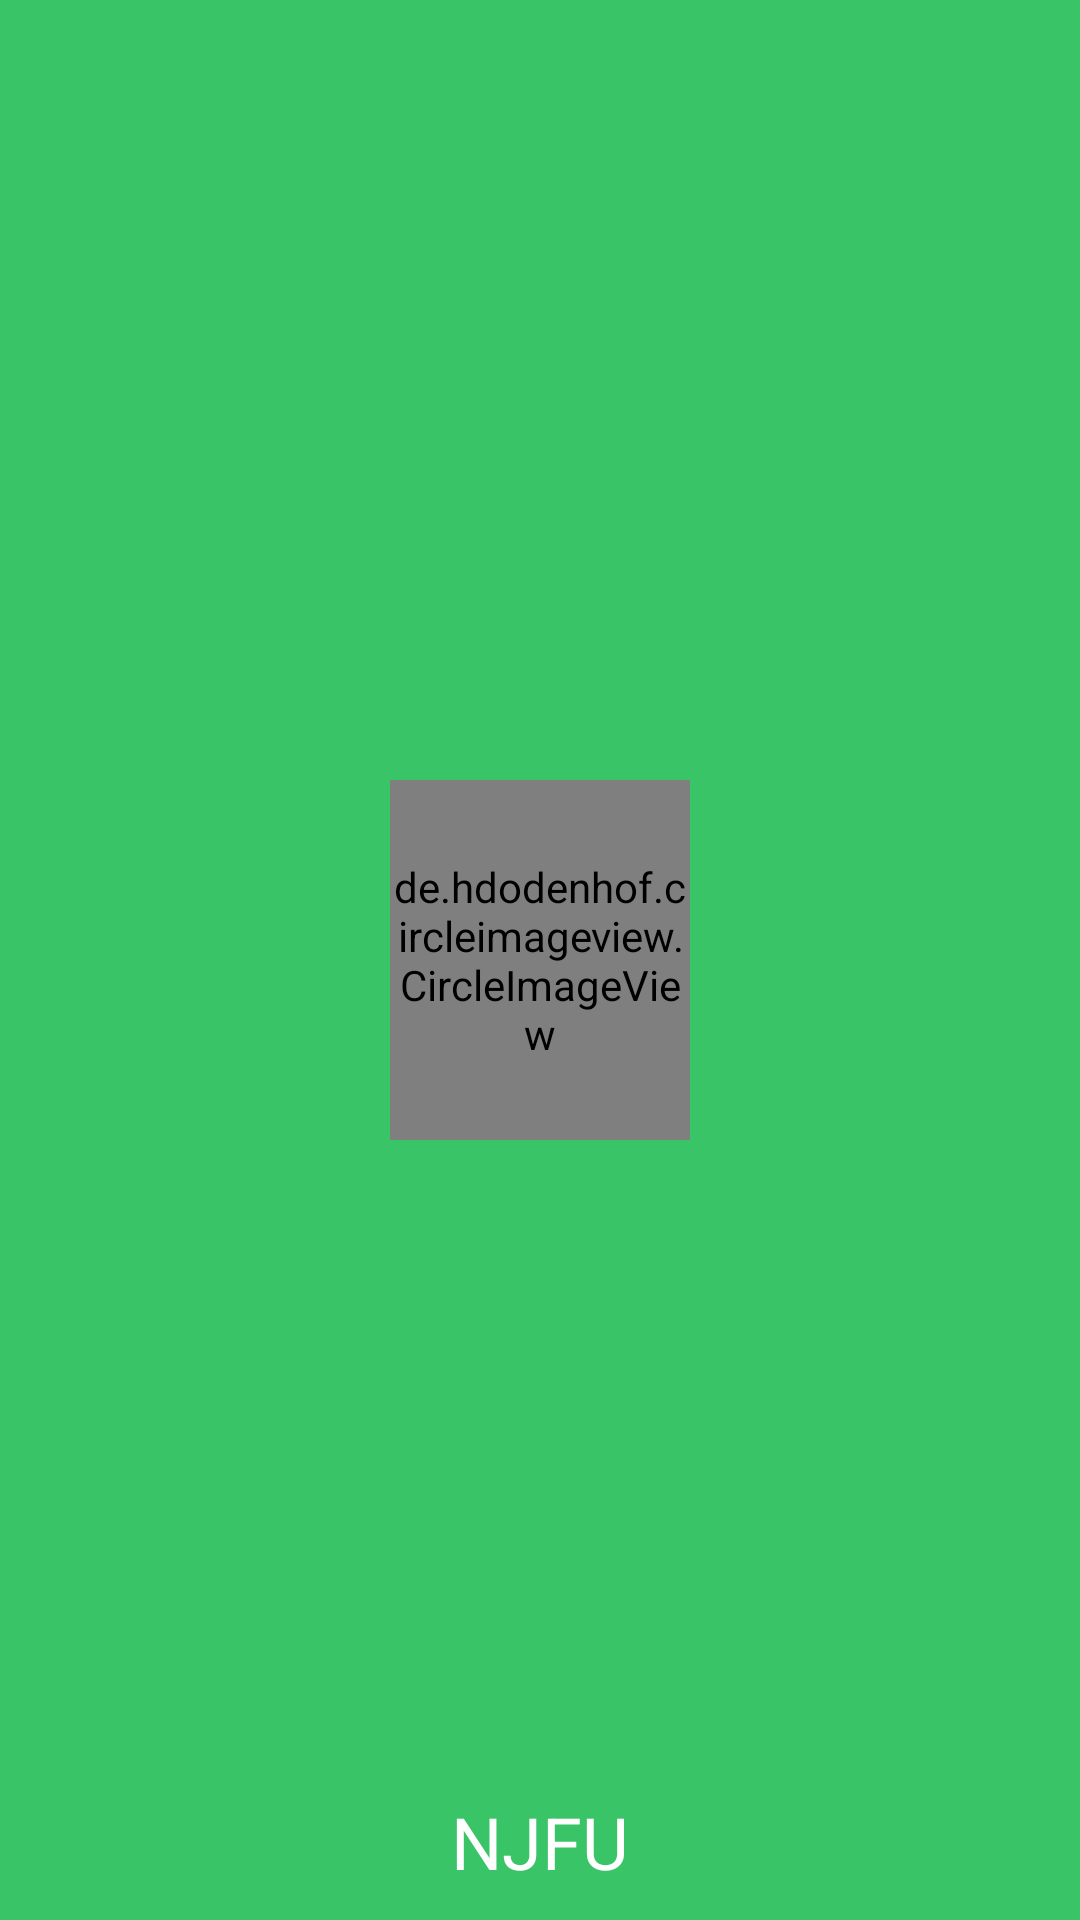

The Android layout XML behind this screen, and the referenced resources:
<!-- AndroidManifest.xml: application theme AppTheme -->
<!-- res/layout/nav_header.xml -->
<?xml version="1.0" encoding="utf-8"?>

<RelativeLayout xmlns:android="http://schemas.android.com/apk/res/android"
    android:layout_width="match_parent"
    android:layout_height="300dp"
    android:padding="10dp"
    android:background="#39C468">

    <de.hdodenhof.circleimageview.CircleImageView
        android:id="@+id/header"
        android:layout_width="100dp"
        android:layout_height="120dp"
        android:src="@drawable/app_icon"
        android:layout_centerInParent="true" />

    <TextView
        android:id="@+id/nav_username"
        android:layout_width="wrap_content"
        android:layout_height="wrap_content"
        android:text="NJFU"
        android:textColor="#FFF"
        android:textSize="24sp"
        android:layout_centerHorizontal="true"
        android:layout_alignParentBottom="true" />
</RelativeLayout>
<!-- resources referenced by this layout -->
<resources>
  <!-- drawable app_icon: png bitmap (drawable, 20587 bytes) -->
  <style name="AppTheme" parent="Theme.AppCompat.Light.NoActionBar">
          <item name="colorPrimary">@android:color/white</item>
          <item name="colorPrimaryDark">@android:color/black</item>
          <item name="colorAccent">@color/colorAccent</item>
          <item name="android:windowTranslucentStatus">true</item>
          <item name="android:windowLightStatusBar">true</item>
          <item name="android:windowDrawsSystemBarBackgrounds">true</item>
          <item name="android:statusBarColor">@android:color/transparent</item>
      </style>
  <color name="colorAccent">#E91E63</color>
</resources>
